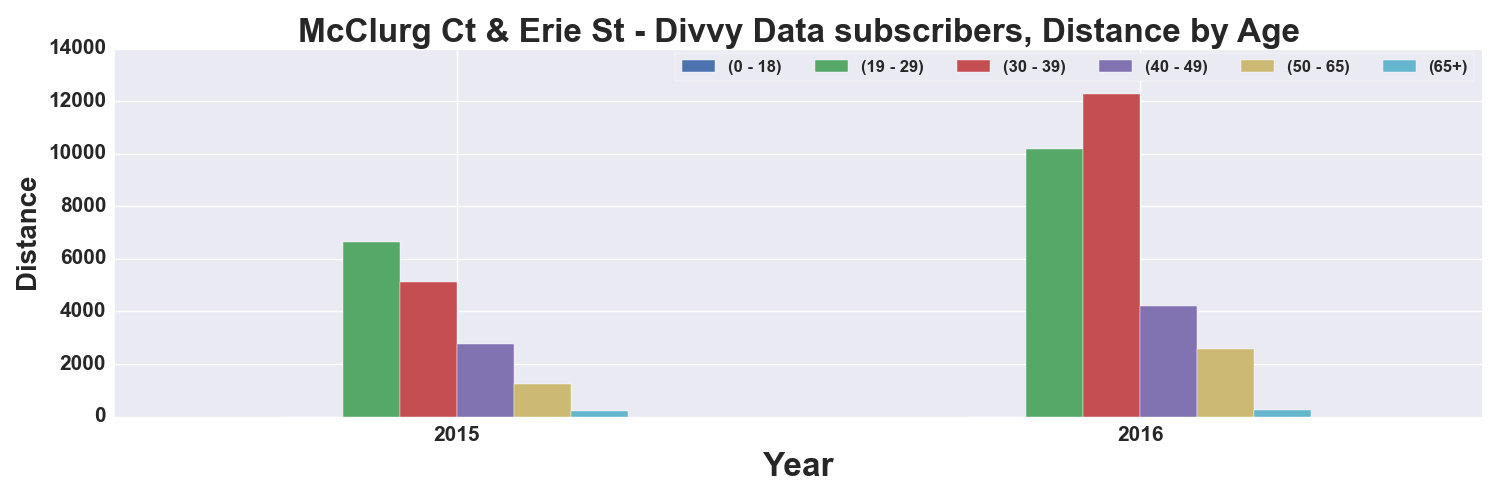

The file beside this chart, header and first rows:
, START TIME YEAR, DISTANCE_Miles, DISTANCE_Miles, DISTANCE_Miles, DISTANCE_Miles, DISTANCE_Miles, DISTANCE_Miles
AGE_GROUP, , 0 - 18, 19 - 29, 30 - 39, 40 - 49, 50 - 65, 65+
0, 2015, 1.004, 6660, 5119, 2750, 1222, 214.2
1, 2016, 1.91, 10199, 12286, 4211, 2585, 241.4
